Photos from the image-classification dataset "ulcer-cancer-prj" in the GitHub repository tamilkumaran-g/ulcer-cancer-prj. Its 2 classes are: cancer, ulcer.

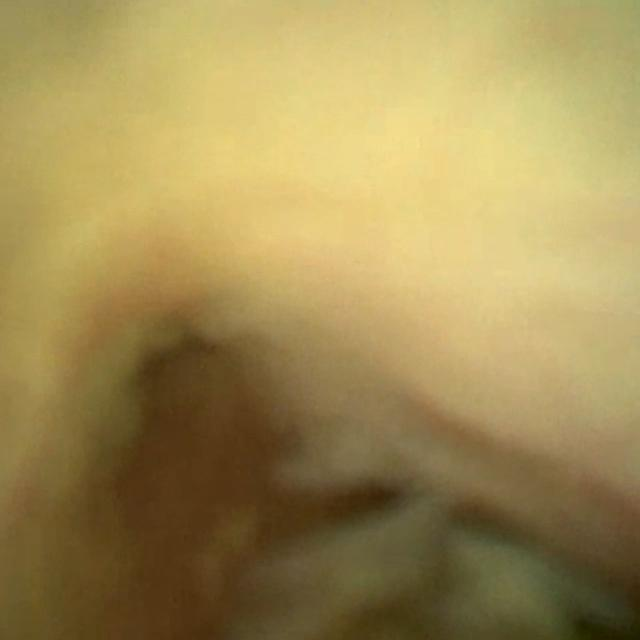
Label: cancer

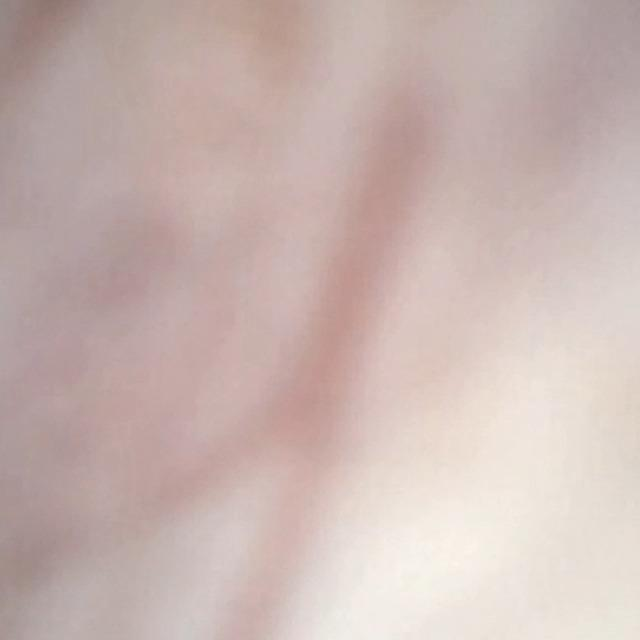
Label: cancer

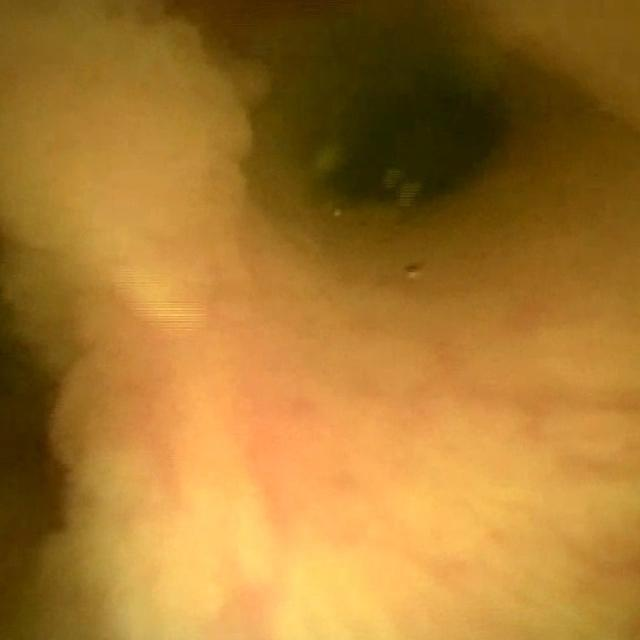
Label: cancer

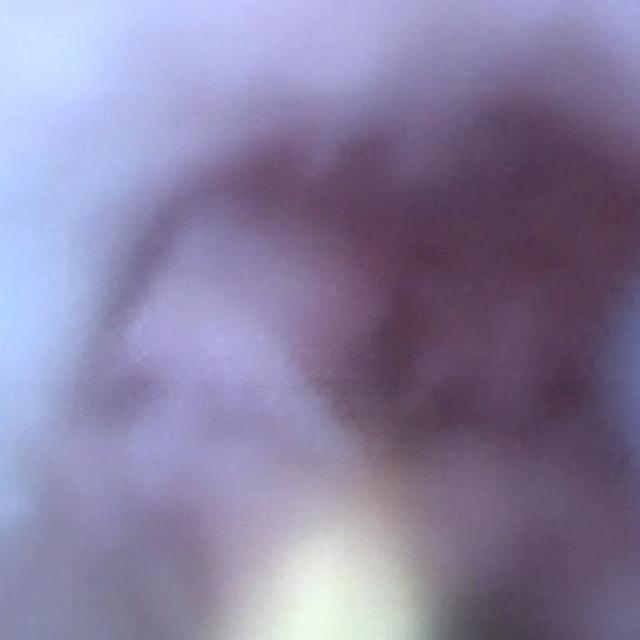
Label: cancer

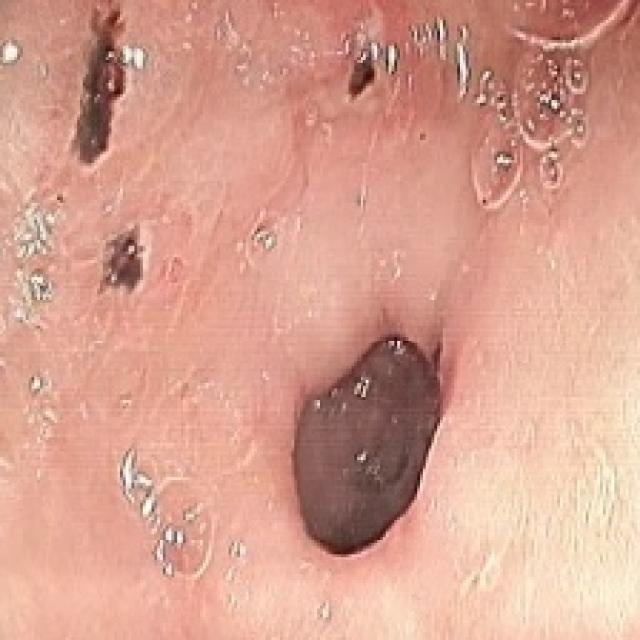
Label: ulcer

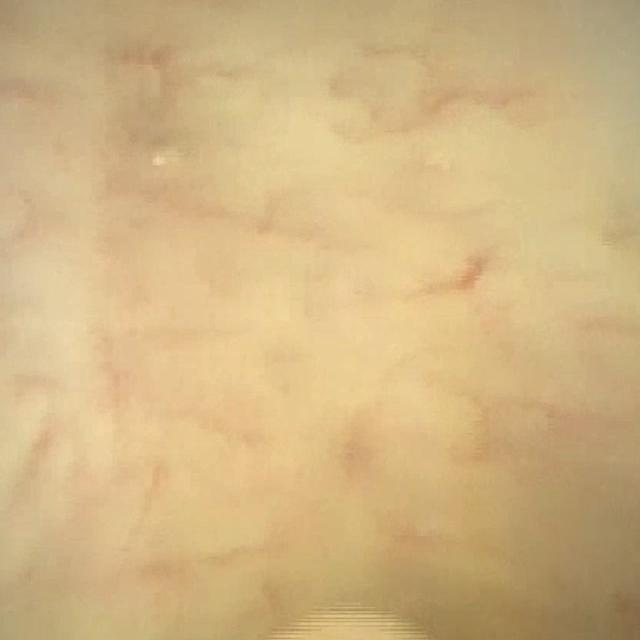
Label: cancer
